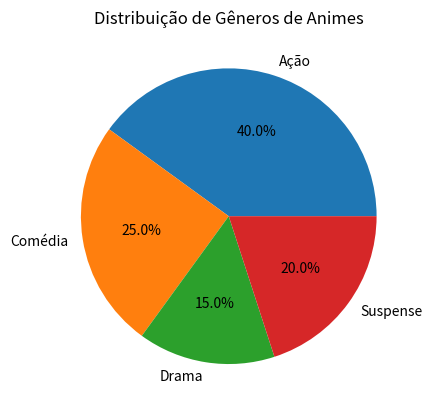

Write the Python code that produced this figure.
import matplotlib.pyplot as plt

generos = ['Ação', 'Comédia', 'Drama', 'Suspense']
quantidade = [8, 5, 3, 4]

plt.pie(quantidade, labels=generos, autopct='%1.1f%%')
plt.title('Distribuição de Gêneros de Animes')
plt.show()
